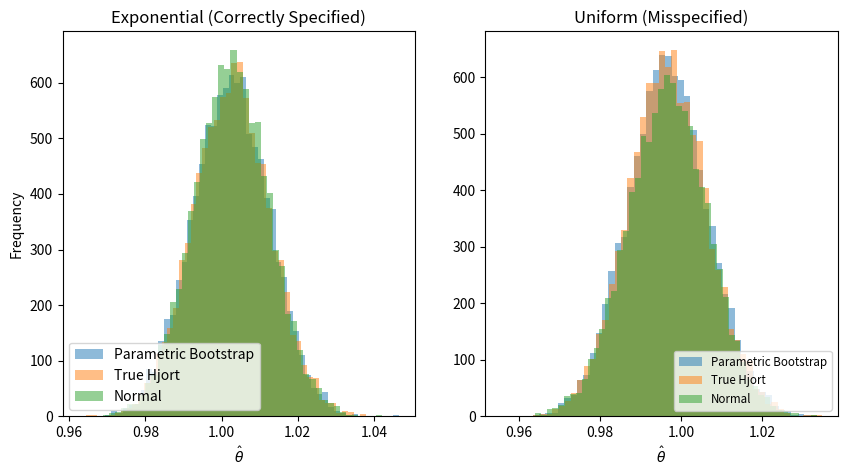

This figure's Python source: (Note: this script raises an exception after producing the figure.)
import numpy as np
import matplotlib.pyplot as plt

np.random.seed(2025)

n = 10_000
theta_0 = 1 #choosing theta_0 = 1


#draw n samples form exponential 
X = np.random.exponential(theta_0, n)
theta_hat = np.mean(X)

X_misspec = np.random.uniform(0, 2*theta_0, n) #letting it have the same mean
theta_hat_misspec = np.mean(X_misspec)


theta_star = []
theta_star_misspec = []
for i in range(n):
    X = np.random.exponential(theta_hat, n)
    theta_star.append(np.mean(X))

    X_misspec = np.random.exponential(theta_hat_misspec, n)
    theta_star_misspec.append(np.mean(X_misspec))
    
#sample from chi squared
exact_samples = theta_hat * np.random.chisquare(2*n, n)/(2*n)

exact_sampels_misspec = theta_hat_misspec * np.random.chisquare(2*n, n)/(2*n)

normal_samples = np.random.normal(theta_hat, (theta_hat**2)/np.sqrt(n), n)
normal_samples_misspec = np.random.normal(theta_hat_misspec, (theta_hat_misspec**2)/np.sqrt(n), n)

ax, fig = plt.subplots(1, 2, figsize=(10, 5))

fig[0].hist(theta_star, bins=50, alpha=0.5, label='Parametric Bootstrap')
fig[0].hist(exact_samples, bins=50, alpha=0.5, label='True Hjort')
fig[0].hist(normal_samples, bins=50, alpha=0.5, label='Normal')
fig[0].set_xlabel(r'$\hat \theta$')
fig[0].set_ylabel('Frequency')
fig[0].set_title('Exponential (Correctly Specified)')
fig[0].legend(loc='lower left')

fig[1].hist(theta_star_misspec, bins=50, alpha=0.5, label='Parametric Bootstrap')
fig[1].hist(exact_sampels_misspec, bins=50, alpha=0.5, label='True Hjort')
fig[1].hist(normal_samples_misspec, bins=50, alpha=0.5, label='Normal')
fig[1].set_xlabel(r'$\hat \theta$')
fig[1].set_title('Uniform (Misspecified)')
fig[1].legend(loc='lower right', fontsize='small')
plt.savefig('figs/ex1b.pdf', format='pdf', dpi=300)
plt.show()
